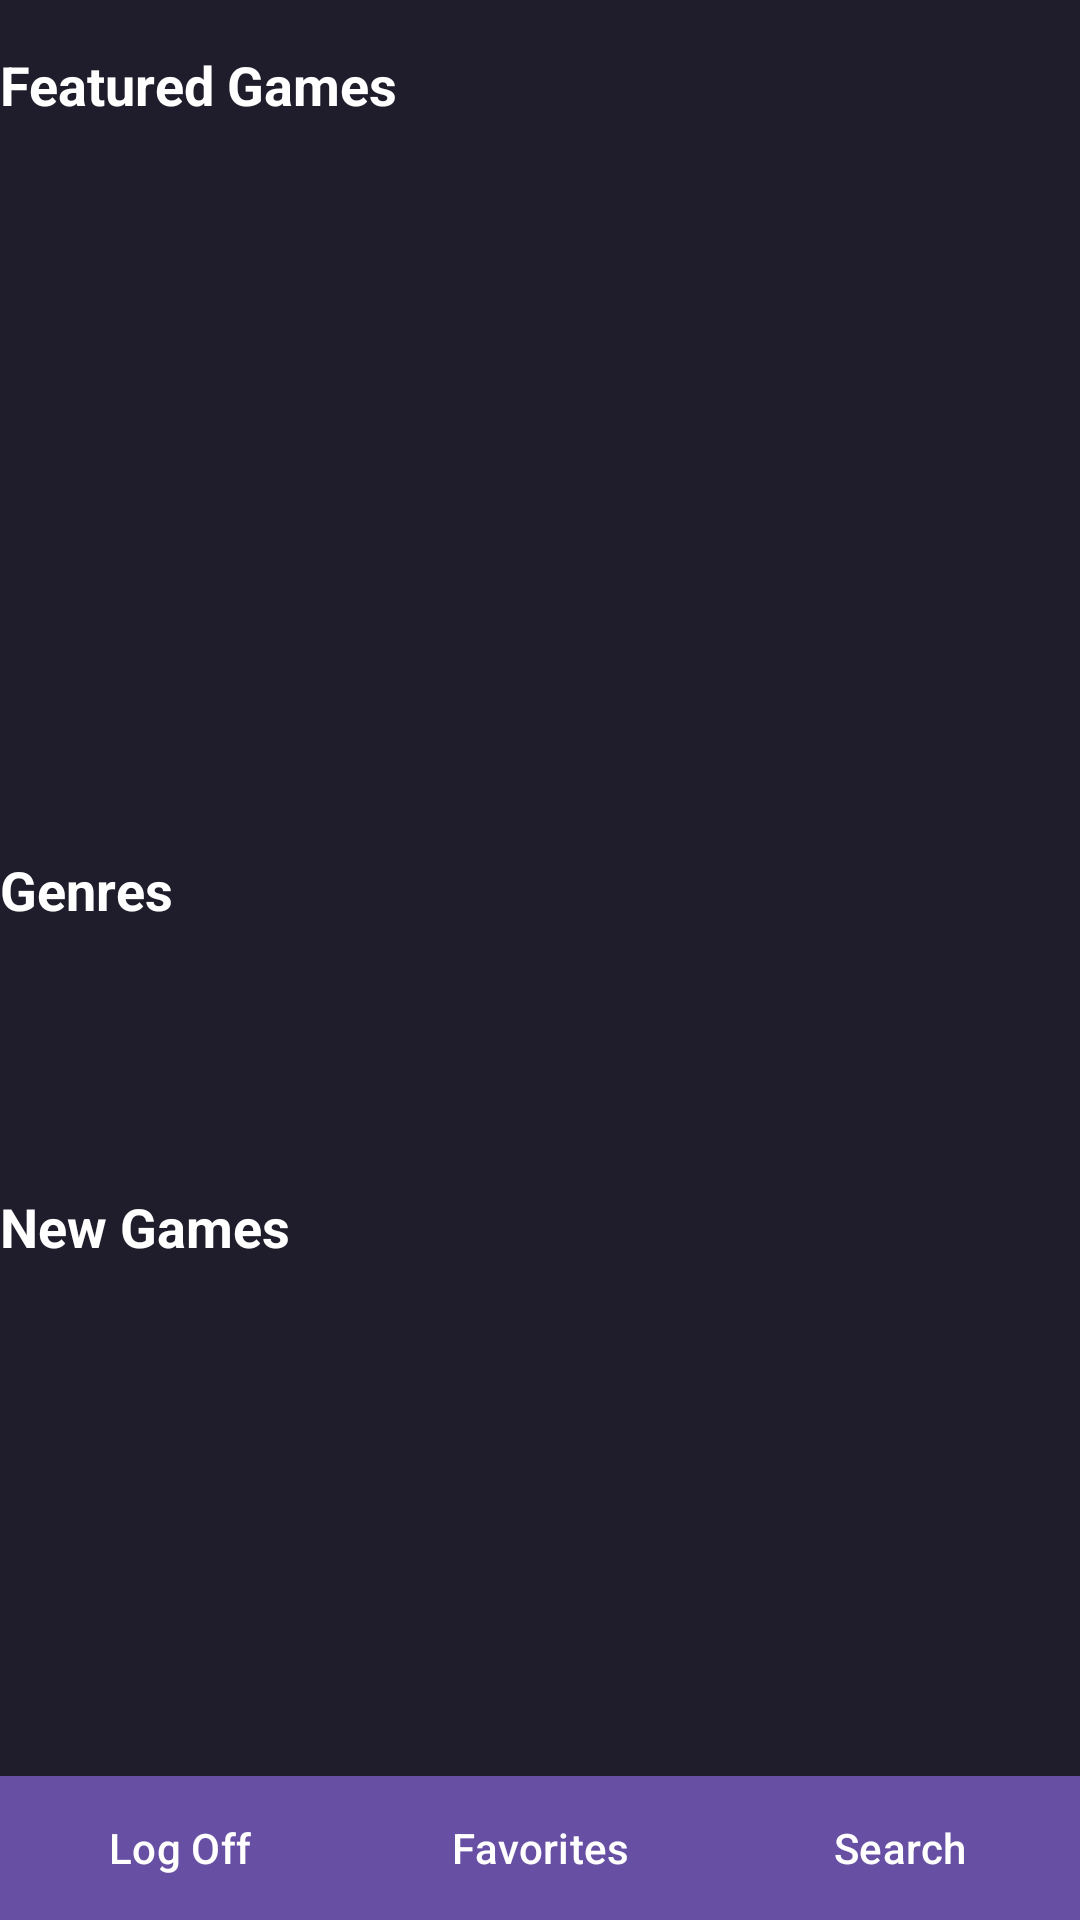

Android layout source for this screen:
<!-- AndroidManifest.xml: activity theme Theme.BarberAppAppointment -->
<!-- res/layout/activity_main.xml -->
<?xml version="1.0" encoding="utf-8"?>
<androidx.constraintlayout.widget.ConstraintLayout xmlns:android="http://schemas.android.com/apk/res/android"
    xmlns:app="http://schemas.android.com/apk/res-auto"
    android:layout_width="match_parent"
    android:layout_height="match_parent"
    xmlns:tools="http://schemas.android.com/tools"
    android:background="@color/main_color"
    tools:context=".MainActivity">


    <TextView
        android:id="@+id/featuredGamesLabel"
        android:layout_width="0dp"
        android:layout_height="wrap_content"
        android:layout_marginTop="16dp"
        android:text="Featured Games"
        android:textColor="@color/white"
        android:textSize="18sp"
        android:textStyle="bold"
        app:layout_constraintTop_toTopOf="parent"
        app:layout_constraintStart_toStartOf="parent"
        app:layout_constraintEnd_toEndOf="parent" />

    <androidx.recyclerview.widget.RecyclerView
        android:id="@+id/featuredGamesRecyclerView"
        android:layout_width="0dp"
        android:layout_height="220dp"
        android:layout_marginTop="8dp"
        app:layout_constraintEnd_toEndOf="parent"
        app:layout_constraintStart_toStartOf="parent"
        app:layout_constraintTop_toBottomOf="@id/featuredGamesLabel"
        tools:listitem="@layout/item_featured_game" />


    <TextView
        android:id="@+id/genresLabel"
        android:layout_width="0dp"
        android:layout_height="wrap_content"
        android:layout_marginTop="16dp"
        android:text="Genres"
        android:textColor="@color/white"
        android:textSize="18sp"
        android:textStyle="bold"
        app:layout_constraintTop_toBottomOf="@id/featuredGamesRecyclerView"
        app:layout_constraintStart_toStartOf="parent"
        app:layout_constraintEnd_toEndOf="parent" />

    <androidx.recyclerview.widget.RecyclerView
        android:id="@+id/genresRecyclerView"
        android:layout_width="392dp"
        android:layout_height="64dp"
        android:layout_marginTop="8dp"
        app:layout_constraintEnd_toEndOf="parent"
        app:layout_constraintStart_toStartOf="parent"
        app:layout_constraintTop_toBottomOf="@id/genresLabel"
        tools:listitem="@layout/item_genre" />


    <TextView
        android:id="@+id/newGamesLabel"
        android:layout_width="0dp"
        android:layout_height="wrap_content"
        android:layout_marginTop="16dp"
        android:text="New Games"
        android:textColor="@color/white"
        android:textSize="18sp"
        android:textStyle="bold"
        app:layout_constraintTop_toBottomOf="@id/genresRecyclerView"
        app:layout_constraintStart_toStartOf="parent"
        app:layout_constraintEnd_toEndOf="parent" />

    <androidx.recyclerview.widget.RecyclerView
        android:id="@+id/newGamesRecyclerView"
        android:layout_width="0dp"
        android:layout_height="0dp"
        app:layout_constraintTop_toBottomOf="@id/newGamesLabel"
        app:layout_constraintStart_toStartOf="parent"
        app:layout_constraintEnd_toEndOf="parent"
        app:layout_constraintBottom_toTopOf="@id/logOffButton"
        tools:listitem="@layout/item_new_game"
        />


    <Button
        android:id="@+id/logOffButton"
        android:layout_width="0dp"
        android:layout_height="wrap_content"
        android:text="Log Off"
        android:background="@drawable/button_background"
        app:layout_constraintBottom_toBottomOf="parent"
        app:layout_constraintStart_toStartOf="parent"
        app:layout_constraintEnd_toStartOf="@+id/favoritesButton"
        app:layout_constraintHorizontal_weight="1"/>

    <Button
        android:id="@+id/favoritesButton"
        android:layout_width="0dp"
        android:layout_height="wrap_content"
        android:text="Favorites"
        android:background="@drawable/button_background"
        app:layout_constraintBottom_toBottomOf="parent"
        app:layout_constraintEnd_toStartOf="@+id/searchButton"
        app:layout_constraintHorizontal_weight="1"
        app:layout_constraintStart_toEndOf="@+id/logOffButton" />

    <Button
        android:id="@+id/searchButton"
        android:layout_width="0dp"
        android:layout_height="wrap_content"
        android:text="Search"
        android:background="@drawable/button_background"
        app:layout_constraintBottom_toBottomOf="parent"
        app:layout_constraintStart_toEndOf="@+id/favoritesButton"
        app:layout_constraintEnd_toEndOf="parent"
        app:layout_constraintHorizontal_weight="1"/>

</androidx.constraintlayout.widget.ConstraintLayout>
<!-- res/layout/item_featured_game.xml (included above) -->
<?xml version="1.0" encoding="utf-8"?>
<LinearLayout xmlns:android="http://schemas.android.com/apk/res/android"
    android:layout_width="150dp"
    android:layout_height="wrap_content"
    android:orientation="vertical"
    android:padding="8dp">

    <ImageView
        android:id="@+id/ivGameImage"
        android:layout_width="match_parent"
        android:layout_height="120dp"
        android:scaleType="centerCrop" />

    <TextView
        android:id="@+id/tvGameId"
        android:layout_width="match_parent"
        android:layout_height="wrap_content"
        android:text="Game Id"
        android:padding="4dp"
        android:textSize="13sp"
        android:textColor="@color/white" />

    <CheckBox
        android:id="@+id/btnLike"
        android:layout_width="wrap_content"
        android:layout_height="wrap_content"
        android:button="@drawable/heart_checkbox_selector"
        android:background="@null"
    />

</LinearLayout>
<!-- res/layout/item_genre.xml (included above) -->
<?xml version="1.0" encoding="utf-8"?>
<LinearLayout xmlns:android="http://schemas.android.com/apk/res/android"
    android:layout_width="wrap_content"
    android:layout_height="wrap_content"
    android:orientation="vertical"
    android:padding="8dp">

    <Button
        android:id="@+id/genreButton"
        android:layout_width="wrap_content"
        android:layout_height="wrap_content"
        android:text="Genre Name" />

</LinearLayout>
<!-- res/layout/item_new_game.xml (included above) -->
<?xml version="1.0" encoding="utf-8"?>
<RelativeLayout xmlns:android="http://schemas.android.com/apk/res/android"
    android:layout_width="match_parent"
    android:layout_height="wrap_content"
    android:background="@color/main_color"
    android:padding="8dp">

    <ImageView
        android:id="@+id/ivGameImage"
        android:layout_width="150dp"
        android:layout_height="120dp"
        android:scaleType="centerCrop" />

    <TextView
        android:id="@+id/tvGameId"
        android:layout_width="wrap_content"
        android:layout_height="wrap_content"
        android:layout_toRightOf="@id/ivGameImage"
        android:text="Game Title"
        android:padding="4dp"
        android:textSize="13sp"
        android:textColor="@color/white" />

    <TextView
        android:id="@+id/tvGameDescription"
        android:layout_width="wrap_content"
        android:layout_height="wrap_content"
        android:layout_below="@id/tvGameId"
        android:layout_toRightOf="@id/ivGameImage"
        android:layout_above="@+id/btnLike"
        android:text="Game Description"
        android:padding="4dp"
        android:textSize="14sp" />


    <CheckBox
        android:id="@+id/btnLike"
        android:layout_width="wrap_content"
        android:layout_height="wrap_content"
        android:layout_alignParentEnd="true"
        android:layout_alignParentBottom="true"
        android:button="@drawable/heart_checkbox_selector"
        android:background="@null"
        android:padding="8dp" />


</RelativeLayout>
<!-- resources referenced by this layout -->
<resources>
  <color name="main_color">#1F1D2B</color>
  <color name="white">#FFFFFFFF</color>
  <!-- drawable button_background (drawable) -->
  <?xml version="1.0" encoding="utf-8"?>
  <shape xmlns:android="http://schemas.android.com/apk/res/android">
      <solid android:color="@color/orange"/>
      <corners android:radius="0dp"/>
  </shape>
  <!-- drawable heart_checkbox_selector (drawable) -->
  <selector xmlns:android="http://schemas.android.com/apk/res/android">
      <item android:state_checked="true" android:drawable="@drawable/checked_heart" />
      <item android:state_checked="false" android:drawable="@drawable/unchecked_heart" />
  </selector>
  <style name="Theme.BarberAppAppointment" parent="Base.Theme.BarberAppAppointment" />
  <color name="orange">#FF7427</color>
  <style name="Base.Theme.BarberAppAppointment" parent="Theme.Material3.DayNight.NoActionBar">
  
      </style>
</resources>
